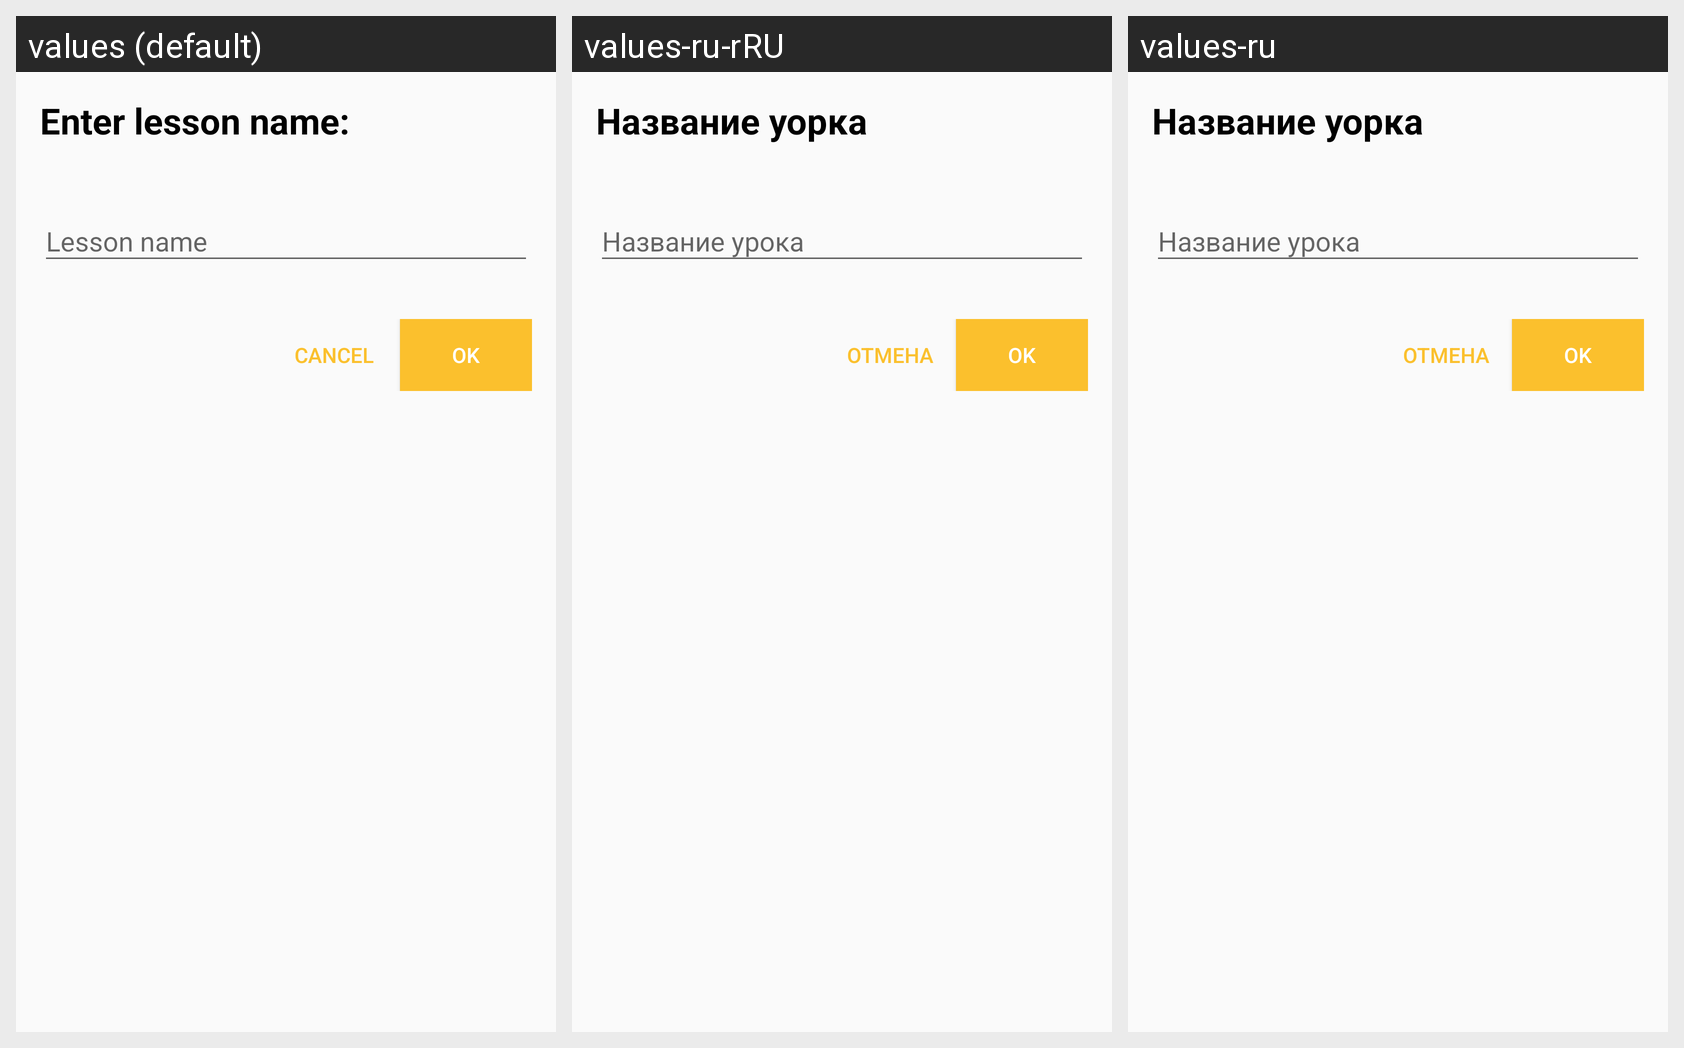

This grid shows one Android layout under several languages. Give, for every string resource on the screen, its name, the default text and each shown locale's text.
Android screen res/layout/name_enter_ui.xml rendered under 3 locales, left to right: values (default), values-ru-rRU, values-ru. Device: Nexus 5 (rendered at 1080×1920; each locale shown at half size, 540×960, under a caption strip naming it); theme AppTheme.
Strings drawn on this screen, with the default value and each locale's value (text and hints the layout hard-codes, and strings that could not be matched under every locale, appear in the picture but are not listed):

input_lesson_name
  values: Lesson name
  values-ru-rRU: Название урока
  values-ru: Название урока

cancel
  values: Cancel
  values-ru-rRU: Отмена
  values-ru: Отмена

ok
  values: OK
  values-ru-rRU: OK  [not translated; the default value is used]
  values-ru: OK  [not translated; the default value is used]
